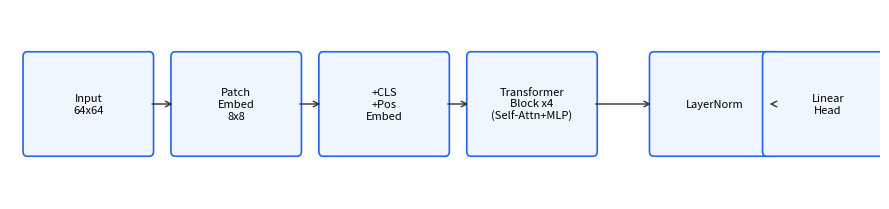

The script that saved this image: (Note: this script raises an exception after producing the figure.)
import matplotlib.pyplot as plt
import matplotlib.patches as patches

fig, ax = plt.subplots(figsize=(9, 2.2))
ax.set_xlim(0, 10)
ax.set_ylim(0, 2)
ax.axis("off")

boxes = [
    ("Input\n64x64", 0.2),
    ("Patch\nEmbed\n8x8", 1.9),
    ("+CLS\n+Pos\nEmbed", 3.6),
    ("Transformer\nBlock x4\n(Self-Attn+MLP)", 5.3),
    ("LayerNorm", 7.4),
    ("Linear\nHead", 8.7),
]

for label, x in boxes:
    rect = patches.FancyBboxPatch((x, 0.5), 1.4, 1.0, boxstyle="round,pad=0.05",
                                   linewidth=1.2, edgecolor="#2563eb", facecolor="#eff6ff")
    ax.add_patch(rect)
    ax.text(x + 0.7, 1.0, label, ha="center", va="center", fontsize=8)

for i in range(len(boxes) - 1):
    x1 = boxes[i][1] + 1.4
    x2 = boxes[i + 1][1]
    ax.annotate("", xy=(x2, 1.0), xytext=(x1, 1.0),
                arrowprops=dict(arrowstyle="->", color="#333"))

plt.tight_layout()
plt.savefig("reports/vit_diagram.png", dpi=150)
plt.close()
print("saved diagram")
